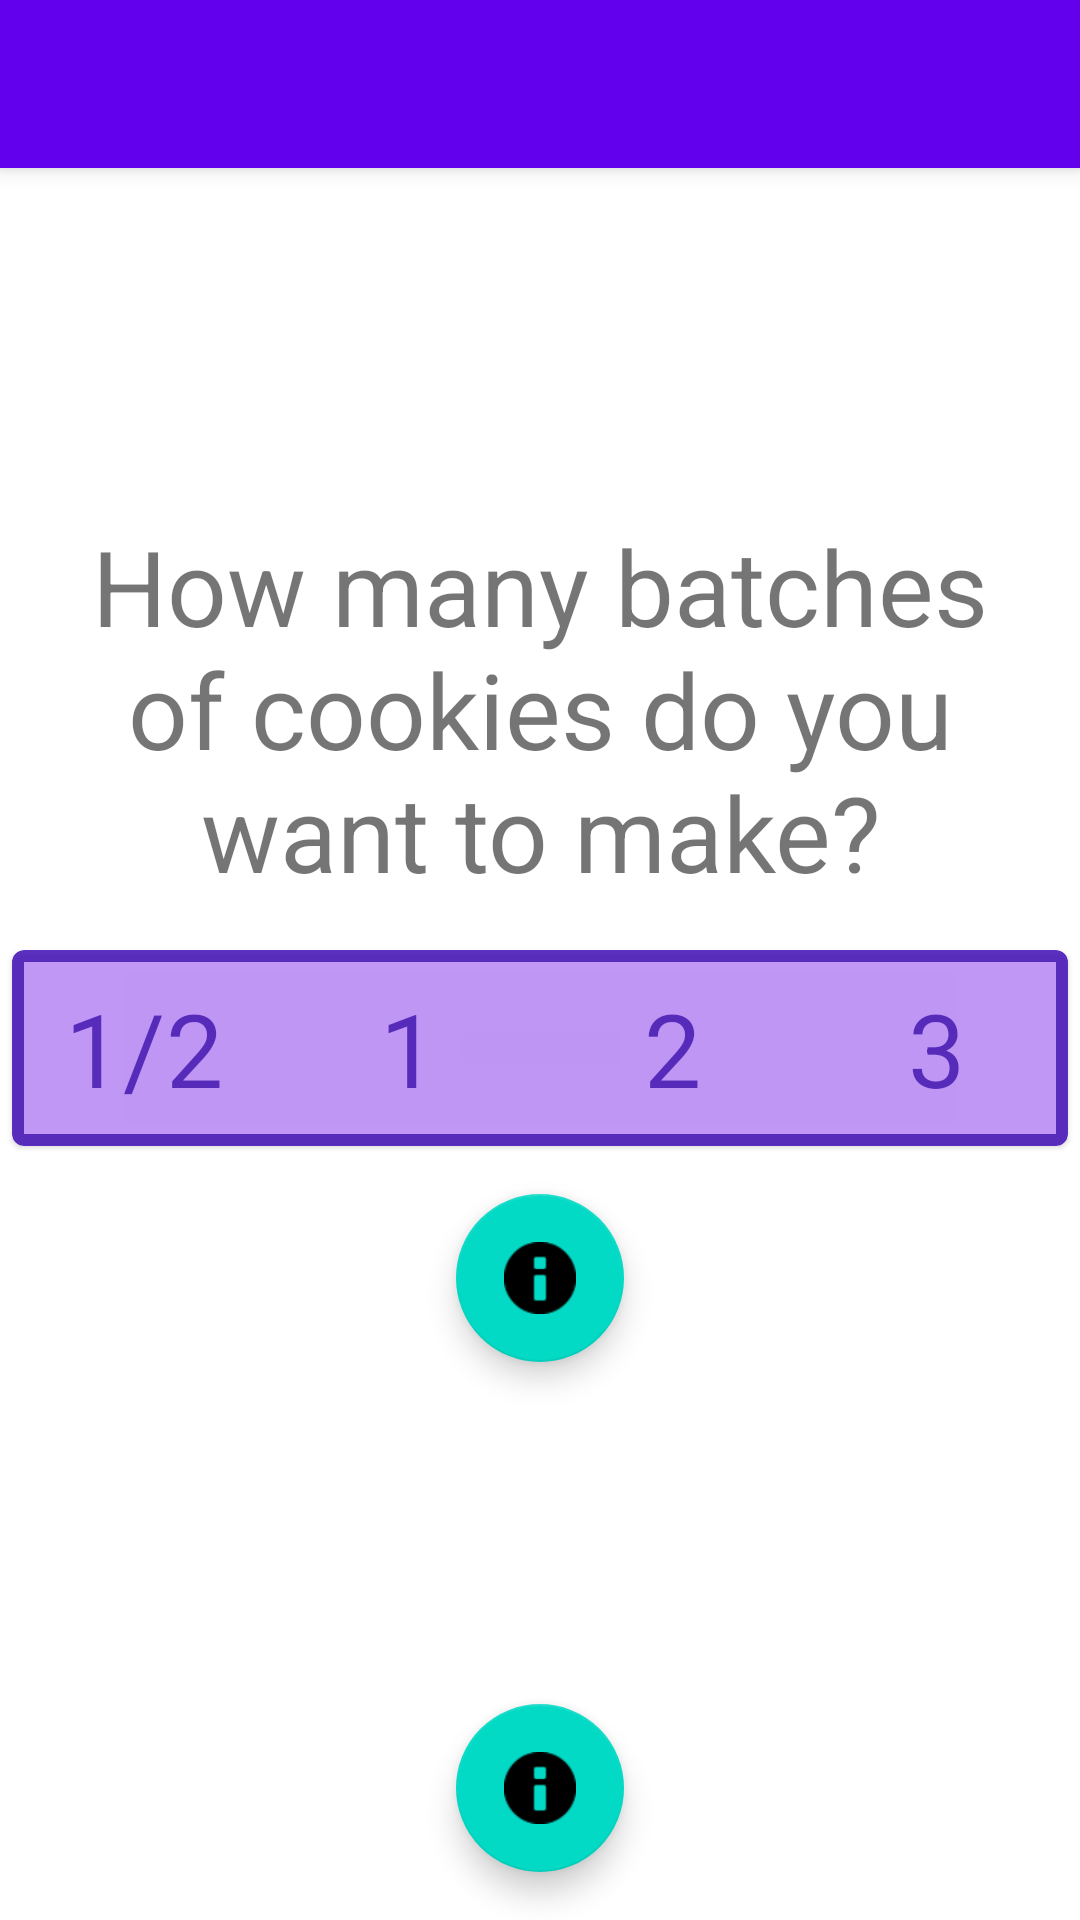

This screen was rendered from an Android layout file. Write that file and the resources it references.
<!-- AndroidManifest.xml: activity theme Theme.RecipeConverter.NoActionBar -->
<!-- res/layout/activity_main.xml -->
<?xml version="1.0" encoding="utf-8"?>
<androidx.coordinatorlayout.widget.CoordinatorLayout xmlns:android="http://schemas.android.com/apk/res/android"
    xmlns:app="http://schemas.android.com/apk/res-auto"
    xmlns:tools="http://schemas.android.com/tools"
    android:layout_width="match_parent"
    android:layout_height="match_parent"
    tools:context=".MainActivity">

    <com.google.android.material.appbar.AppBarLayout
        android:layout_width="match_parent"
        android:layout_height="wrap_content"
        android:theme="@style/Theme.RecipeConverter.AppBarOverlay">

        <androidx.appcompat.widget.Toolbar
            android:id="@+id/toolbar"
            android:layout_width="match_parent"
            android:layout_height="?attr/actionBarSize"
            android:background="?attr/colorPrimary"
            app:popupTheme="@style/Theme.RecipeConverter.PopupOverlay" />

    </com.google.android.material.appbar.AppBarLayout>

    <include layout="@layout/content_main" />

    <com.google.android.material.floatingactionbutton.FloatingActionButton
        android:id="@+id/fab"
        android:layout_margin="@dimen/fab_margin"
        android:layout_width="wrap_content"
        android:layout_height="wrap_content"
        android:layout_gravity="bottom|center"
        app:layout_anchorGravity="center"
        app:srcCompat="@android:drawable/ic_dialog_info"
        android:contentDescription="fab" />

</androidx.coordinatorlayout.widget.CoordinatorLayout>
<!-- res/layout/content_main.xml (included above) -->
<?xml version="1.0" encoding="utf-8"?>
<androidx.appcompat.widget.LinearLayoutCompat xmlns:android="http://schemas.android.com/apk/res/android"
    xmlns:app="http://schemas.android.com/apk/res-auto"
    android:layout_width="match_parent"
    android:layout_height="match_parent"
    android:orientation = "vertical"
    app:layout_behavior="@string/appbar_scrolling_view_behavior">

    <TextView
        style="@style/basicText"
        android:text="How many batches of cookies do you want to make?"
        android:textSize="35dp"
        android:layout_margin="16dp"
        android:paddingTop="100dp"/>
    <include layout="@layout/main_include_card_buttons"/>
    <com.google.android.material.floatingactionbutton.FloatingActionButton
        android:id="@+id/fab"
        android:layout_width="wrap_content"
        android:layout_height="wrap_content"
        android:layout_gravity="bottom|center"
        app:layout_anchorGravity="center"
        app:srcCompat="@android:drawable/ic_dialog_info"
        android:contentDescription="fab" />
   
</androidx.appcompat.widget.LinearLayoutCompat>
<!-- res/layout/main_include_card_buttons.xml (included above) -->
<?xml version="1.0" encoding="utf-8"?>
<com.google.android.material.card.MaterialCardView
    xmlns:android="http://schemas.android.com/apk/res/android"
    xmlns:app="http://schemas.android.com/apk/res-auto"
    xmlns:tools="http://schemas.android.com/tools"
    style="@style/MaterialCardWithBorder"
    android:id="@+id/card_buttons"
    android:layout_width="wrap_content"
    android:layout_height="wrap_content"
    android:layout_marginBottom="16dp"
    android:alpha=".8"
    android:layout_gravity="center_horizontal"
    app:layout_constraintTop_toTopOf="parent"
    app:layout_constraintBottom_toBottomOf="parent"
    app:layout_constraintEnd_toEndOf="parent"
    app:layout_constraintStart_toStartOf="parent"
    tools:showIn="@layout/content_main">

    <LinearLayout
        android:layout_width="wrap_content"
        android:layout_height="wrap_content"
        android:orientation="horizontal">


        <Button
            style="@style/BorderlessButton13Stones"
            android:text="1/2" />

       <Button
            style="@style/BorderlessButton13Stones"
            android:text="1" />

        <Button
            style="@style/BorderlessButton13Stones"
            android:text="2" />

        <Button
            style="@style/BorderlessButton13Stones"
            android:text="3" />

    </LinearLayout>

</com.google.android.material.card.MaterialCardView>
<!-- resources referenced by this layout -->
<resources>
  <dimen name="fab_margin">16dp</dimen>
  <string name="baking_soda">teaspoon(s) baking soda</string>
  <string name="brown_sugar">cup(s) brown sugar</string>
  <string name="chocolate_chips">cup(s) chocolate chips</string>
  <string name="corn_starch">tablespoons(s) corn starch</string>
  <string name="eggs">egg(s)</string>
  <string name="flour">cup(s) flour</string>
  <string name="oil">cup(s) oil</string>
  <string name="salt">teaspoon(s) salt</string>
  <string name="vanilla_extract">teaspoon(s) vanilla extract</string>
  <string name="white_sugar">cup(s) white sugar</string>
  <style name="BorderlessButton13Stones" parent="Widget.MaterialComponents.Button.TextButton">
          <item name="android:layout_width">wrap_content</item>
          <item name="android:layout_height">wrap_content</item>
          <item name="android:textAppearance">@style/TextAppearance.MaterialComponents.Headline4
          </item>
          <item name="android:textColor">@color/design_default_color_primary_dark</item>
          <item name="android:onClick">pickNumberOfBatches</item>
      </style>
  <style name="MaterialCardWithBorder" parent="Widget.MaterialComponents.CardView">
          <item name="strokeWidth">4dp</item>
          <item name="strokeColor">@color/purple_700</item>
          <item name="cardBackgroundColor">@color/purple_200</item>
      </style>
  <style name="Theme.RecipeConverter.AppBarOverlay" parent="ThemeOverlay.AppCompat.Dark.ActionBar" />
  <style name="Theme.RecipeConverter.PopupOverlay" parent="ThemeOverlay.AppCompat.Light" />
  <style name="basicText">
          <item name="android:layout_width">match_parent</item>
          <item name="android:layout_height">wrap_content</item>
          <item name="android:gravity">center_horizontal</item>
      </style>
  <style name="Theme.RecipeConverter.NoActionBar">
          <item name="windowActionBar">false</item>
          <item name="windowNoTitle">true</item>
      </style>
  <!-- not gathered from this repository: default colours our renderer supplied (Android Studio template values) -->
  <color name="purple_200">#FFBB86FC</color>
  <color name="purple_700">#FF3700B3</color>
</resources>
